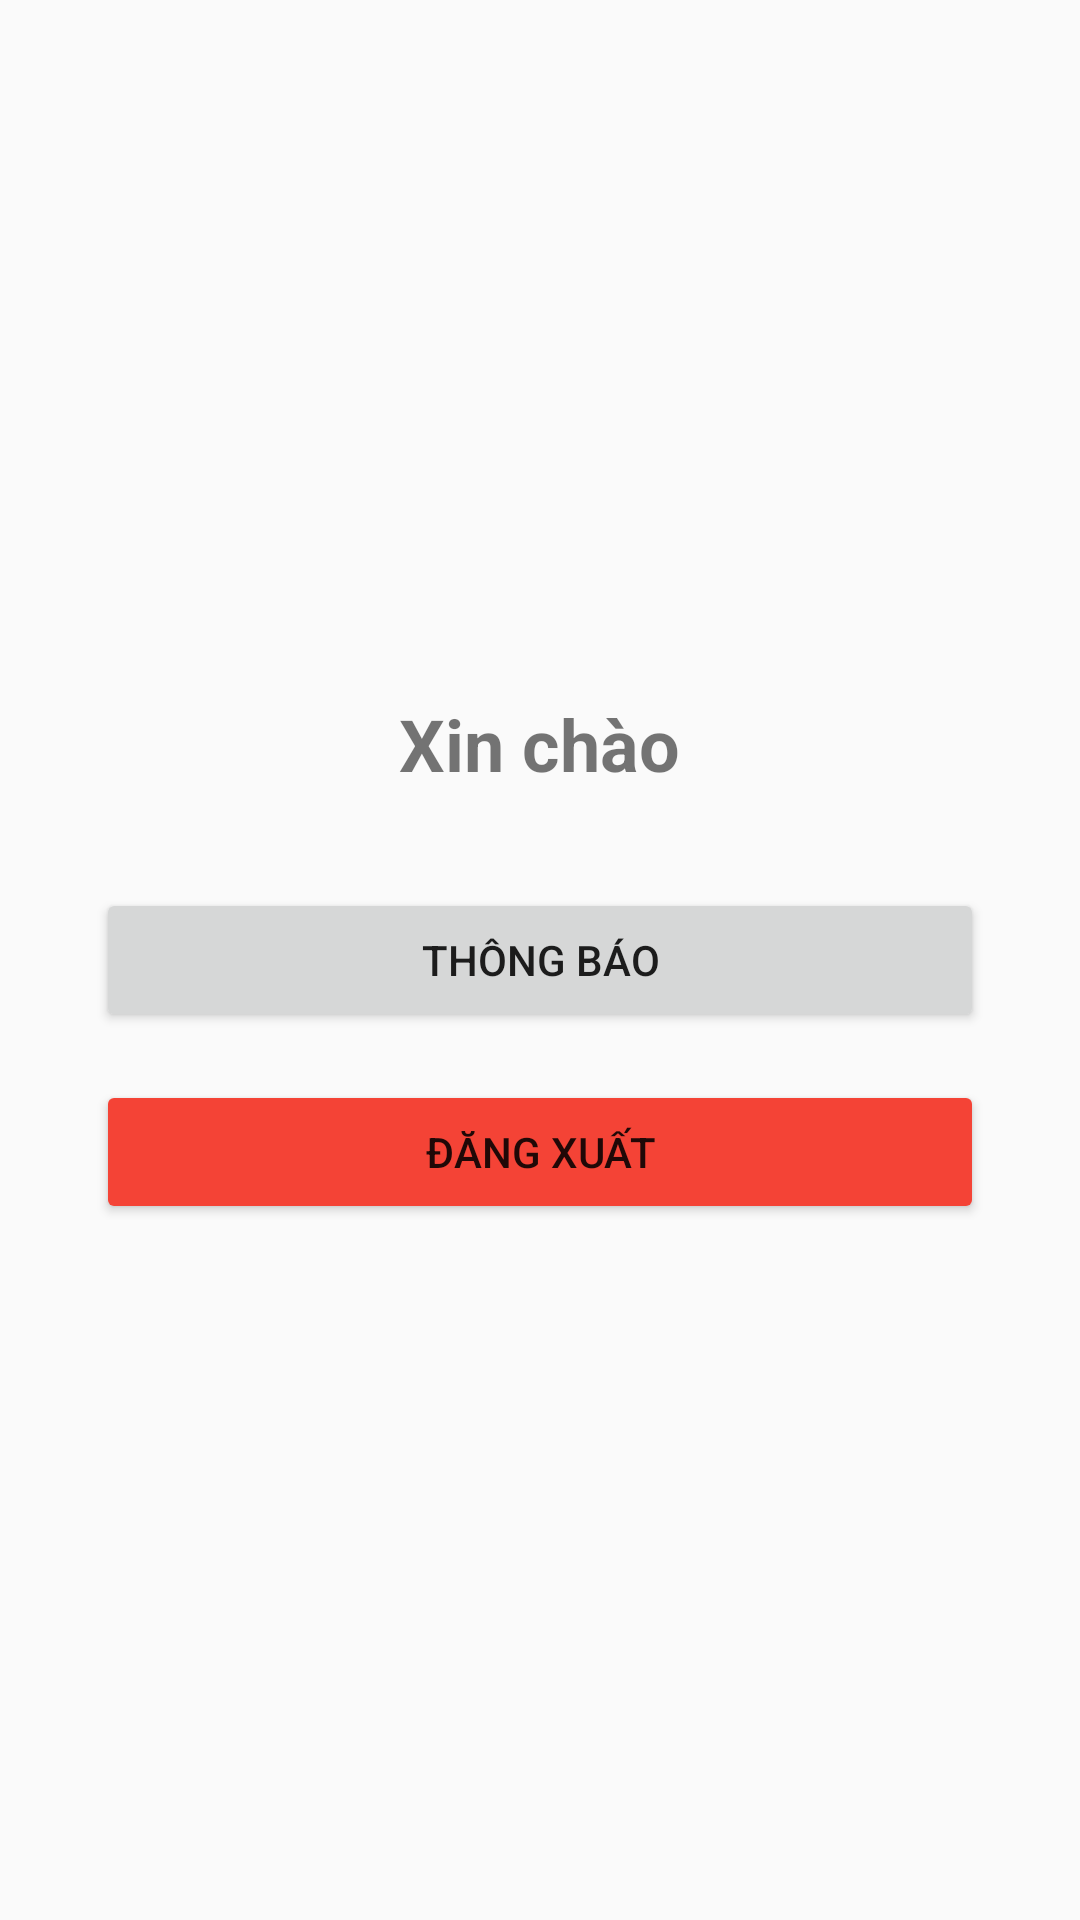

The Android layout XML behind this screen, and the referenced resources:
<!-- AndroidManifest.xml: application theme Theme.AppCompat.Light.NoActionBar -->
<!-- res/layout/activity_home.xml -->
<?xml version="1.0" encoding="utf-8"?>
<LinearLayout xmlns:android="http://schemas.android.com/apk/res/android"
    android:layout_width="match_parent"
    android:layout_height="match_parent"
    android:gravity="center"
    android:orientation="vertical"
    android:padding="32dp">

    <TextView
        android:id="@+id/tvGreeting"
        android:layout_width="wrap_content"
        android:layout_height="wrap_content"
        android:text="Xin chào"
        android:textSize="24sp"
        android:textStyle="bold"
        android:layout_marginBottom="32dp"/>

    <Button
        android:id="@+id/btnNotification"
        android:layout_width="match_parent"
        android:layout_height="wrap_content"
        android:text="Thông báo"
        android:layout_marginBottom="16dp"/>

    <Button
        android:id="@+id/btnLogout"
        android:layout_width="match_parent"
        android:layout_height="wrap_content"
        android:text="Đăng xuất"
        android:backgroundTint="#F44336"/> </LinearLayout>
<!-- resources referenced by this layout -->
<resources>

</resources>
